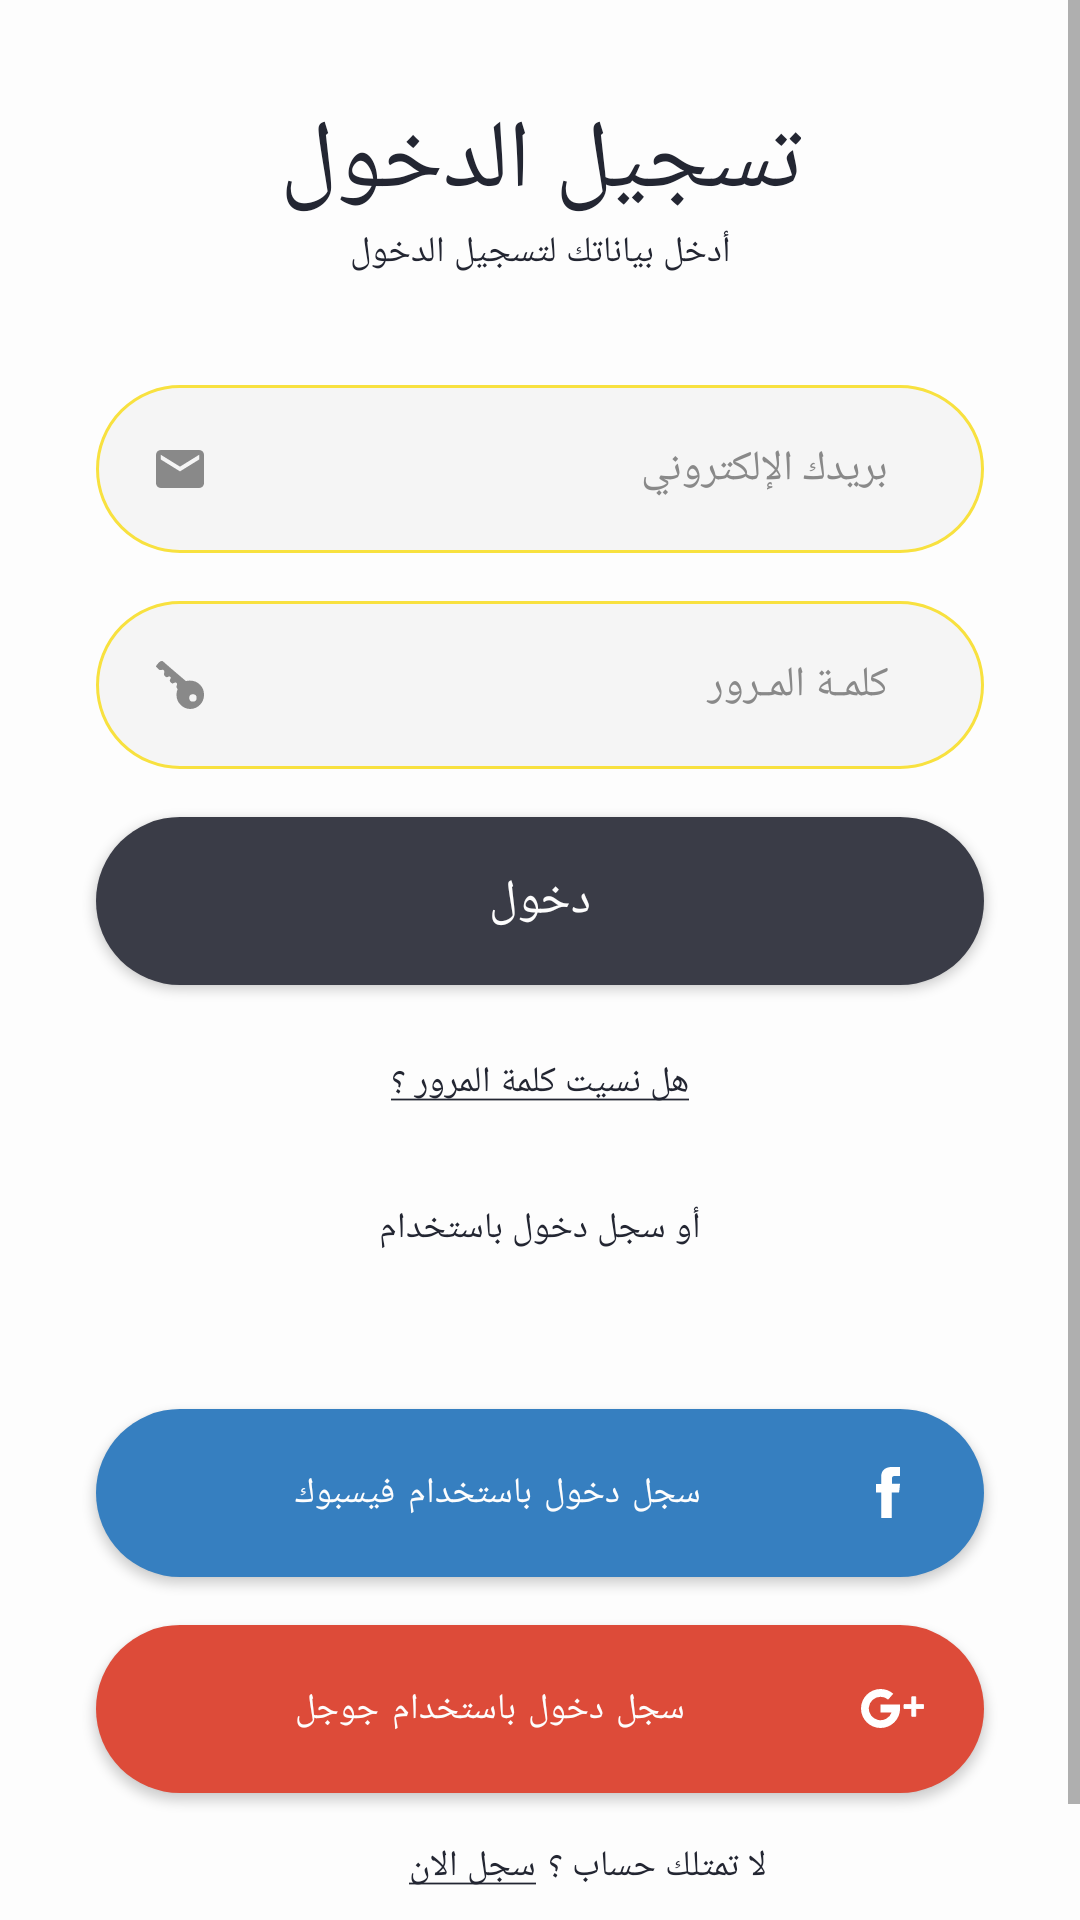

Layout XML and referenced resources for this Android screen:
<!-- AndroidManifest.xml: activity theme ActionBarBlackText -->
<!-- res/layout/activity_login.xml -->
<?xml version="1.0" encoding="utf-8"?>
<ScrollView xmlns:android="http://schemas.android.com/apk/res/android"
    xmlns:app="http://schemas.android.com/apk/res-auto"
    xmlns:tools="http://schemas.android.com/tools"
    android:layout_width="match_parent"
    android:layout_height="match_parent"
    android:background="@color/sanad_off_white">

    <androidx.constraintlayout.widget.ConstraintLayout
        android:layout_width="match_parent"
        android:layout_height="wrap_content"
        tools:context=".ui.login_activity.LoginActivity">

        <com.google.android.material.textfield.TextInputEditText
            android:id="@+id/et_login_email"
            style="@style/SanadInputField"
            android:layout_width="0dp"
            android:layout_marginStart="32dp"
            android:layout_marginTop="36dp"
            android:drawableLeft="@drawable/ic_email"
            android:layout_marginEnd="32dp"
            android:fontFamily="@font/cairo_regular"
            android:hint="@string/login_email_hint"
            android:inputType="textEmailAddress"
            app:layout_constraintEnd_toEndOf="parent"
            app:layout_constraintStart_toStartOf="parent"
            app:layout_constraintTop_toBottomOf="@+id/textView6" />


        <com.google.android.material.textfield.TextInputEditText
            android:id="@+id/et_login_password"
            style="@style/SanadInputField"
            android:drawableLeft="@drawable/ic_key"
            android:layout_width="0dp"
            android:layout_marginStart="32dp"
            android:layout_marginTop="16dp"
            android:layout_marginEnd="32dp"
            android:gravity="end|center"
            android:hint="@string/login_password_hint"
            android:inputType="textPassword"
            app:layout_constraintEnd_toEndOf="parent"
            app:layout_constraintStart_toStartOf="parent"
            app:layout_constraintTop_toBottomOf="@+id/et_login_email" />

        <Button
            android:id="@+id/btn_login_login"
            style="@style/SanadSubmitButton"
            android:layout_width="0dp"
            android:layout_marginStart="32dp"
            android:layout_marginTop="16dp"
            android:layout_marginEnd="32dp"
            android:text="@string/login"
            android:textAllCaps="false"
            app:backgroundTint="@null"
            app:layout_constraintEnd_toEndOf="parent"
            app:layout_constraintStart_toStartOf="parent"
            app:layout_constraintTop_toBottomOf="@+id/et_login_password" />

        <TextView
            android:id="@+id/btn_login_register"
            style="@style/SanadBoldBlueText"
            android:layout_width="wrap_content"
            android:layout_height="wrap_content"
            android:layout_marginStart="32dp"
            android:layout_marginEnd="2dp"
            android:text="@string/login_register"
            android:textAllCaps="false"
            app:layout_constraintBottom_toBottomOf="@+id/textView9"
            app:layout_constraintEnd_toStartOf="@+id/textView9"
            app:layout_constraintHorizontal_chainStyle="packed"
            app:layout_constraintStart_toStartOf="parent"
            app:layout_constraintTop_toTopOf="@+id/textView9" />

        <TextView
            android:id="@+id/tv_login_error"
            android:layout_width="wrap_content"
            android:layout_height="wrap_content"
            android:layout_marginTop="16dp"
            android:layout_marginBottom="16dp"
            android:textColor="@android:color/holo_red_dark"
            android:visibility="invisible"
            app:layout_constraintBottom_toBottomOf="parent"
            app:layout_constraintEnd_toEndOf="parent"
            app:layout_constraintStart_toStartOf="parent"
            app:layout_constraintTop_toBottomOf="@+id/textView9" />

        <ProgressBar
            android:id="@+id/pb_login_loading"
            style="?android:attr/progressBarStyle"
            android:layout_width="20dp"
            android:layout_height="20dp"
            android:visibility="invisible"
            app:layout_constraintBottom_toTopOf="@+id/textView8"
            app:layout_constraintEnd_toEndOf="parent"
            app:layout_constraintStart_toStartOf="parent"
            app:layout_constraintTop_toBottomOf="@+id/tv_login_forget_password" />

        <TextView
            android:id="@+id/textView5"
            style="@style/SanadTitle"
            android:layout_width="wrap_content"
            android:layout_height="wrap_content"
            android:layout_marginTop="32dp"
            android:text="@string/login_title"
            app:layout_constraintEnd_toEndOf="parent"
            app:layout_constraintStart_toStartOf="parent"
            app:layout_constraintTop_toTopOf="parent" />

        <TextView
            android:id="@+id/textView6"
            style="@style/SanadRegularBlueText"
            android:layout_width="wrap_content"
            android:layout_height="wrap_content"
            android:text="@string/login_message"
            app:layout_constraintEnd_toEndOf="parent"
            app:layout_constraintStart_toStartOf="parent"
            app:layout_constraintTop_toBottomOf="@+id/textView5" />

        <TextView
            android:id="@+id/tv_login_forget_password"
            style="@style/SanadRegularBlueText"
            android:layout_width="wrap_content"
            android:layout_height="wrap_content"
            android:layout_marginTop="24dp"
            android:text="@string/login_forget_password"
            app:layout_constraintEnd_toEndOf="parent"
            app:layout_constraintStart_toStartOf="parent"
            app:layout_constraintTop_toBottomOf="@+id/btn_login_login" />

        <TextView
            android:id="@+id/textView8"
            style="@style/SanadRegularBlueText"
            android:layout_width="wrap_content"
            android:layout_height="wrap_content"
            android:layout_marginTop="32dp"
            android:text="@string/login_using"
            app:layout_constraintEnd_toEndOf="parent"
            app:layout_constraintStart_toStartOf="parent"
            app:layout_constraintTop_toBottomOf="@+id/tv_login_forget_password" />

        <Button
            android:id="@+id/btn_login_facebook"
            style="@style/SanadFacebookLogin"
            android:layout_width="0dp"
            android:layout_marginStart="32dp"
            android:layout_marginTop="52dp"
            android:drawableRight="@drawable/ic_facebook"
            android:layout_marginEnd="32dp"
            android:paddingRight="28dp"
            android:text="@string/login_facebook"
            app:backgroundTint="@null"
            app:layout_constraintEnd_toEndOf="parent"
            app:layout_constraintHorizontal_bias="1.0"
            app:layout_constraintStart_toStartOf="parent"
            app:layout_constraintTop_toBottomOf="@+id/textView8" />

        <Button
            android:id="@+id/btn_login_google"
            style="@style/SanadGoogleLogin"
            android:layout_width="0dp"
            android:layout_marginStart="32dp"
            android:layout_marginTop="16dp"
            android:layout_marginEnd="32dp"
            android:text="@string/login_google"
            android:drawableRight="@drawable/ic_google"
            app:backgroundTint="@null"
            android:paddingRight="20dp"
            app:layout_constraintEnd_toEndOf="parent"
            app:layout_constraintStart_toStartOf="parent"
            app:layout_constraintTop_toBottomOf="@+id/btn_login_facebook" />

        <TextView
            android:id="@+id/textView9"
            style="@style/SanadRegularBlueText"
            android:layout_width="wrap_content"
            android:layout_height="wrap_content"
            android:layout_marginStart="2dp"
            android:layout_marginTop="16dp"
            android:text="@string/login_no_account"
            app:layout_constraintEnd_toEndOf="parent"
            app:layout_constraintStart_toEndOf="@+id/btn_login_register"
            app:layout_constraintTop_toBottomOf="@+id/btn_login_google" />
    </androidx.constraintlayout.widget.ConstraintLayout>
</ScrollView>
<!-- resources referenced by this layout -->
<resources>
  <color name="sanad_off_white">#FDFDFD</color>
  <string name="login">دخول</string>
  <string name="login_email_hint">بريدك الإلكتروني</string>
  <string name="login_facebook">سجل دخول باستخدام فيسبوك</string>
  <string name="login_forget_password"><u>هل نسيت كلمة المرور ؟</u></string>
  <string name="login_google">سجل دخول باستخدام جوجل</string>
  <string name="login_message">أدخل بياناتك لتسجيل الدخول</string>
  <string name="login_no_account">لا تمتلك حساب ؟</string>
  <string name="login_password_hint">كلمـة المـرور</string>
  <string name="login_register"><u>سجل الان</u></string>
  <string name="login_title">تسجيل الدخول</string>
  <string name="login_using">أو سجل دخول باستخدام</string>
  <style name="SanadBoldBlueText" parent="SanadRegularBlueText">
          <item name="android:fontFamily">@font/cairo_bold</item>
      </style>
  <style name="SanadFacebookLogin" parent="SanadSubmitButton">
          <item name="android:background">@drawable/facebook_button_background</item>
          <item name="android:fontFamily">@font/cairo_regular</item>
          <item name="android:textSize">12sp</item>
      </style>
  <style name="SanadGoogleLogin" parent="SanadFacebookLogin">
          <item name="android:background">@drawable/google_button_background</item>
      </style>
  <style name="SanadRegularBlueText">
          <item name="android:fontFamily">@font/cairo_regular</item>
          <item name="android:textColor">@color/sanad_text_blue</item>
          <item name="android:textSize">12sp</item>
      </style>
  <style name="SanadSubmitButton">
          <item name="android:layout_height">56dp</item>
          <item name="android:background">@drawable/submit_button_background</item>
          <item name="android:textColor">@color/sanad_off_white</item>
          <item name="android:fontFamily">@font/cairo_bold</item>
          <item name="android:textSize">16sp</item>
      </style>
  <style name="SanadTitle">
          <item name="android:fontFamily">@font/cairo_bold</item>
          <item name="android:textColor">@color/sanad_text_blue</item>
          <item name="android:textSize">32sp</item>
      </style>
  <style name="ActionBarBlackText" parent="Theme.GraduationProject">
          <item name="colorPrimaryVariant">@color/white</item>
          <item name="colorPrimary">@color/sanad_yellow</item>
          <item name="android:windowLightStatusBar">true</item>
      </style>
  <!-- drawable facebook_button_background (drawable) -->
  <?xml version="1.0" encoding="utf-8"?>
  <shape xmlns:android="http://schemas.android.com/apk/res/android"
      android:shape="rectangle">
      <solid android:color="@color/sanad_blue_facebook" />
      <corners android:radius="28dp" />
  
  </shape>
  <!-- drawable google_button_background (drawable) -->
  <?xml version="1.0" encoding="utf-8"?>
  <shape xmlns:android="http://schemas.android.com/apk/res/android"
      android:shape="rectangle">
      <solid android:color="@color/sanad_red_google" />
      <corners android:radius="28dp" />
  
  </shape>
  <color name="sanad_grey_hint">#898989</color>
  <color name="sanad_text_blue">#232632</color>
  <!-- drawable submit_button_background (drawable) -->
  <?xml version="1.0" encoding="utf-8"?>
  <shape xmlns:android="http://schemas.android.com/apk/res/android"
      android:shape="rectangle">
      <solid android:color="@color/sanad_back_blue" />
      <corners android:radius="28dp" />
  
  </shape>
  <color name="white">#FFFFFFFF</color>
  <color name="sanad_yellow">#F8E13F</color>
  <color name="sanad_blue_facebook">#367FC0</color>
  <color name="sanad_red_google">#DD4B39</color>
  <color name="sanad_grey_edit_text">#F5F5F5</color>
  <color name="sanad_back_blue">#3A3C47</color>
  <color name="purple_500">#FF6200EE</color>
  <color name="purple_700">#FF3700B3</color>
  <color name="teal_200">#FF03DAC5</color>
  <color name="teal_700">#FF018786</color>
  <color name="black">#FF000000</color>
</resources>
